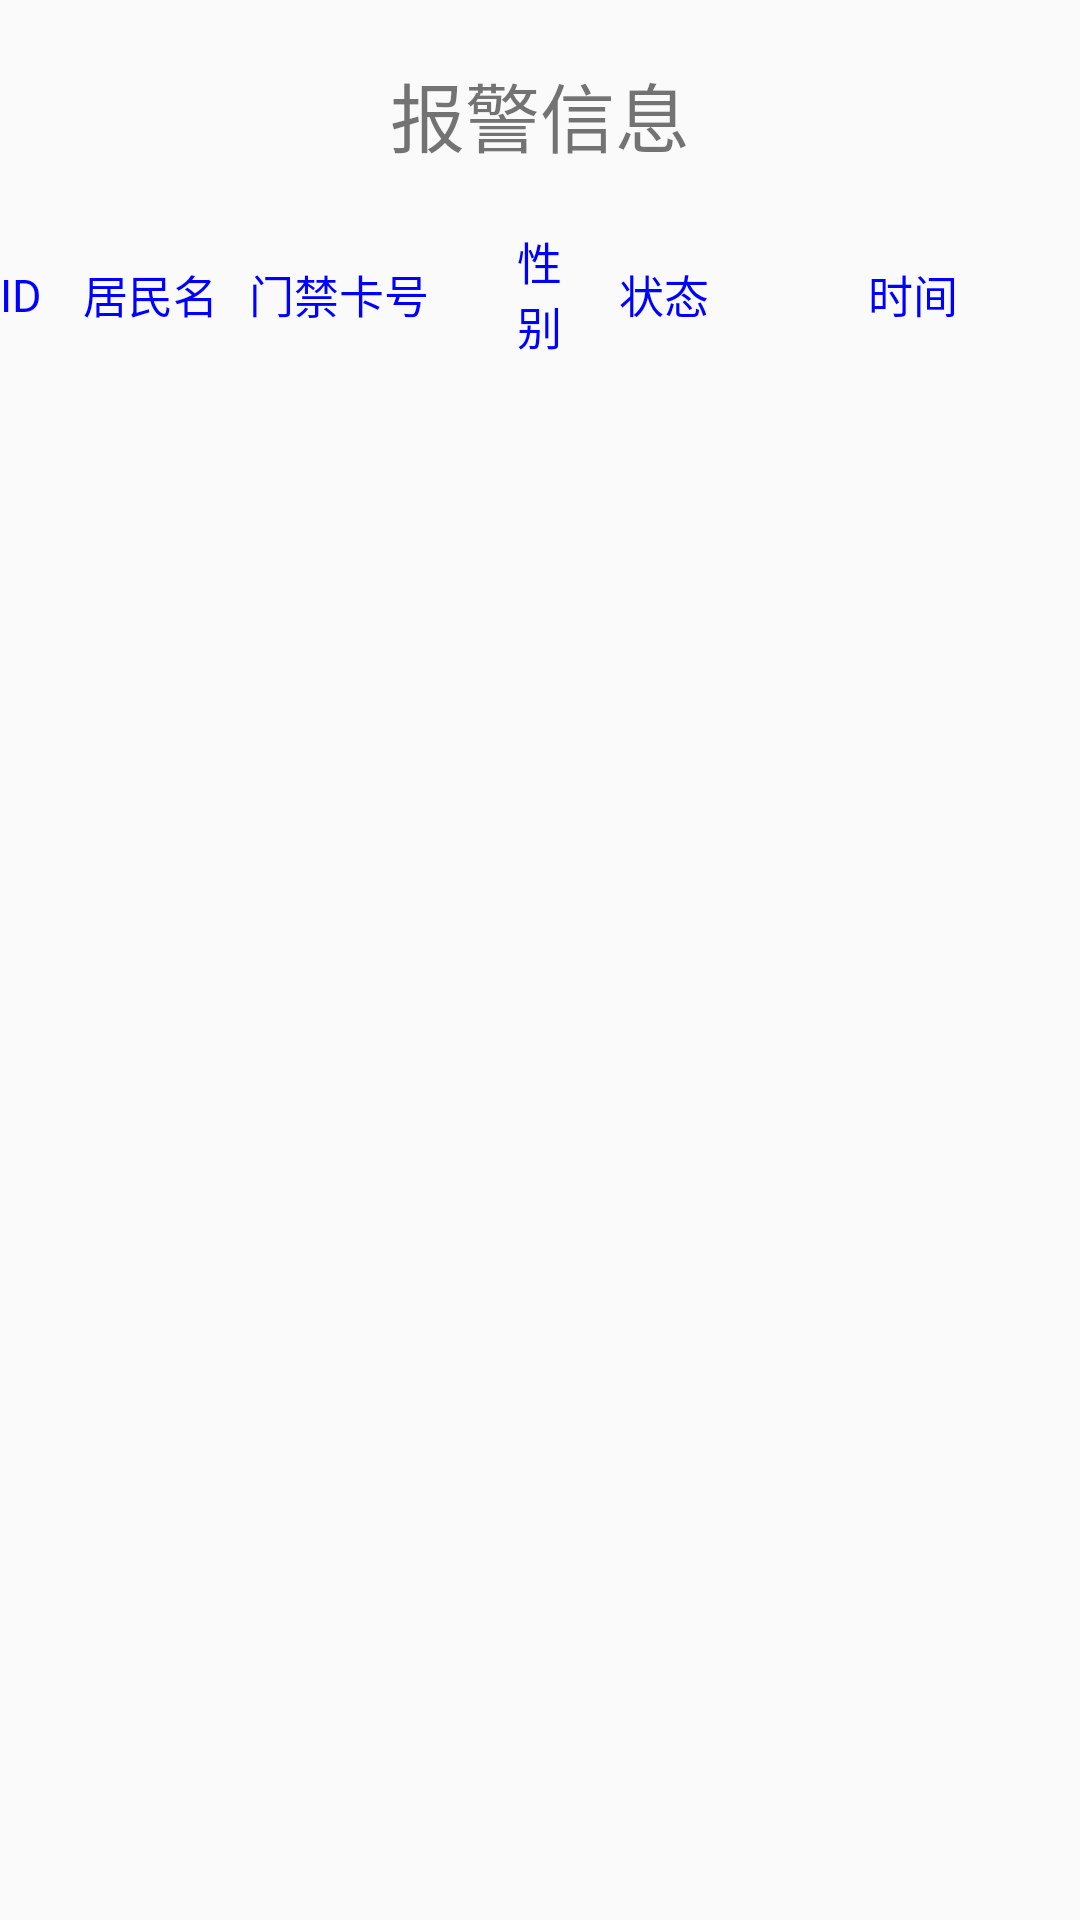

Write the Android layout XML for this screen, with the resource values it uses.
<!-- AndroidManifest.xml: application theme AppTheme -->
<!-- res/layout/alarminfo_layout.xml -->
<?xml version="1.0" encoding="utf-8"?>
<LinearLayout xmlns:android="http://schemas.android.com/apk/res/android"
    android:layout_width="match_parent"
    android:layout_height="match_parent"
    android:orientation="vertical">

    <TextView
        android:layout_width="wrap_content"
        android:layout_height="wrap_content"
        android:layout_gravity="center"
        android:layout_marginTop="20sp"
        android:text="报警信息"
        android:textSize="25sp" />

    <LinearLayout
        android:layout_width="match_parent"
        android:layout_height="wrap_content"
        android:layout_marginTop="20sp">

        <include layout="@layout/recycleview_item" />

    </LinearLayout>

    <android.support.v7.widget.RecyclerView
        android:id="@+id/recycleview_alarm"
        android:layout_width="match_parent"
        android:layout_height="match_parent"
        android:layout_marginTop="10sp"></android.support.v7.widget.RecyclerView>

</LinearLayout>
<!-- res/layout/recycleview_item.xml (included above) -->
<?xml version="1.0" encoding="utf-8"?>
<LinearLayout xmlns:android="http://schemas.android.com/apk/res/android"
    android:layout_width="match_parent"
    android:layout_height="wrap_content"
    android:orientation="horizontal">

    <TextView
        android:id="@+id/recycleview_id"
        android:layout_width="0sp"
        android:layout_height="match_parent"
        android:layout_weight="1"
        android:gravity="left|center"
        android:text="ID"
        android:textColor="#0000ff"
        android:textSize="15sp" />

    <TextView
        android:id="@+id/recycleview_residentname"
        android:layout_width="0sp"
        android:layout_height="match_parent"
        android:layout_weight="2"
        android:gravity="left|center"
        android:text="居民名"
        android:textColor="#0000ff"
        android:textSize="15sp" />

    <TextView
        android:id="@+id/recycleview_doorid"
        android:layout_width="0sp"
        android:layout_height="match_parent"
        android:layout_weight="3"
        android:gravity="left|center"
        android:text="门禁卡号"
        android:textColor="#0000ff"
        android:textSize="15sp" />

    <TextView
        android:id="@+id/recycleview_sex"
        android:layout_width="0sp"
        android:layout_height="match_parent"
        android:layout_weight="1"
        android:gravity="center"
        android:text="性别"
        android:textColor="#0000ff"
        android:textSize="15sp" />

    <TextView
        android:id="@+id/recycleview_human"
        android:layout_width="0sp"
        android:layout_height="match_parent"
        android:layout_weight="2"
        android:gravity="center"
        android:text="红外"
        android:textColor="#0000ff"
        android:textSize="15sp"
        android:visibility="gone" />

    <TextView
        android:id="@+id/recycleview_smoke"
        android:layout_width="0sp"
        android:layout_height="match_parent"
        android:layout_weight="2"
        android:gravity="center"
        android:text="烟雾"
        android:textColor="#0000ff"
        android:textSize="15sp"
        android:visibility="gone" />

    <TextView
        android:id="@+id/recycleview_state"
        android:layout_width="0sp"
        android:layout_height="match_parent"
        android:layout_weight="2"
        android:gravity="center"
        android:text="状态"
        android:textColor="#0000ff"
        android:textSize="15sp" />

    <TextView
        android:id="@+id/recycleview_time"
        android:layout_width="0sp"
        android:layout_height="match_parent"
        android:layout_weight="4"
        android:gravity="center"
        android:text="时间"
        android:textColor="#0000ff"
        android:textSize="15sp" />

    <Button
        android:id="@+id/recycleview_button"
        android:layout_width="0sp"
        android:layout_height="wrap_content"
        android:layout_weight="2"
        android:gravity="center"
        android:text="处理"
        android:textColor="#0000ff"
        android:textSize="15sp"
        android:visibility="gone" />


</LinearLayout>
<!-- resources referenced by this layout -->
<resources>
  <style name="AppTheme" parent="Theme.AppCompat.Light.DarkActionBar">
          
          <item name="colorPrimary">@color/colorPrimary</item>
          <item name="colorPrimaryDark">@color/colorPrimaryDark</item>
          <item name="colorAccent">@color/colorAccent</item>
      </style>
  <color name="colorPrimary">#3F51B5</color>
  <color name="colorPrimaryDark">#303F9F</color>
  <color name="colorAccent">#FF4081</color>
</resources>
